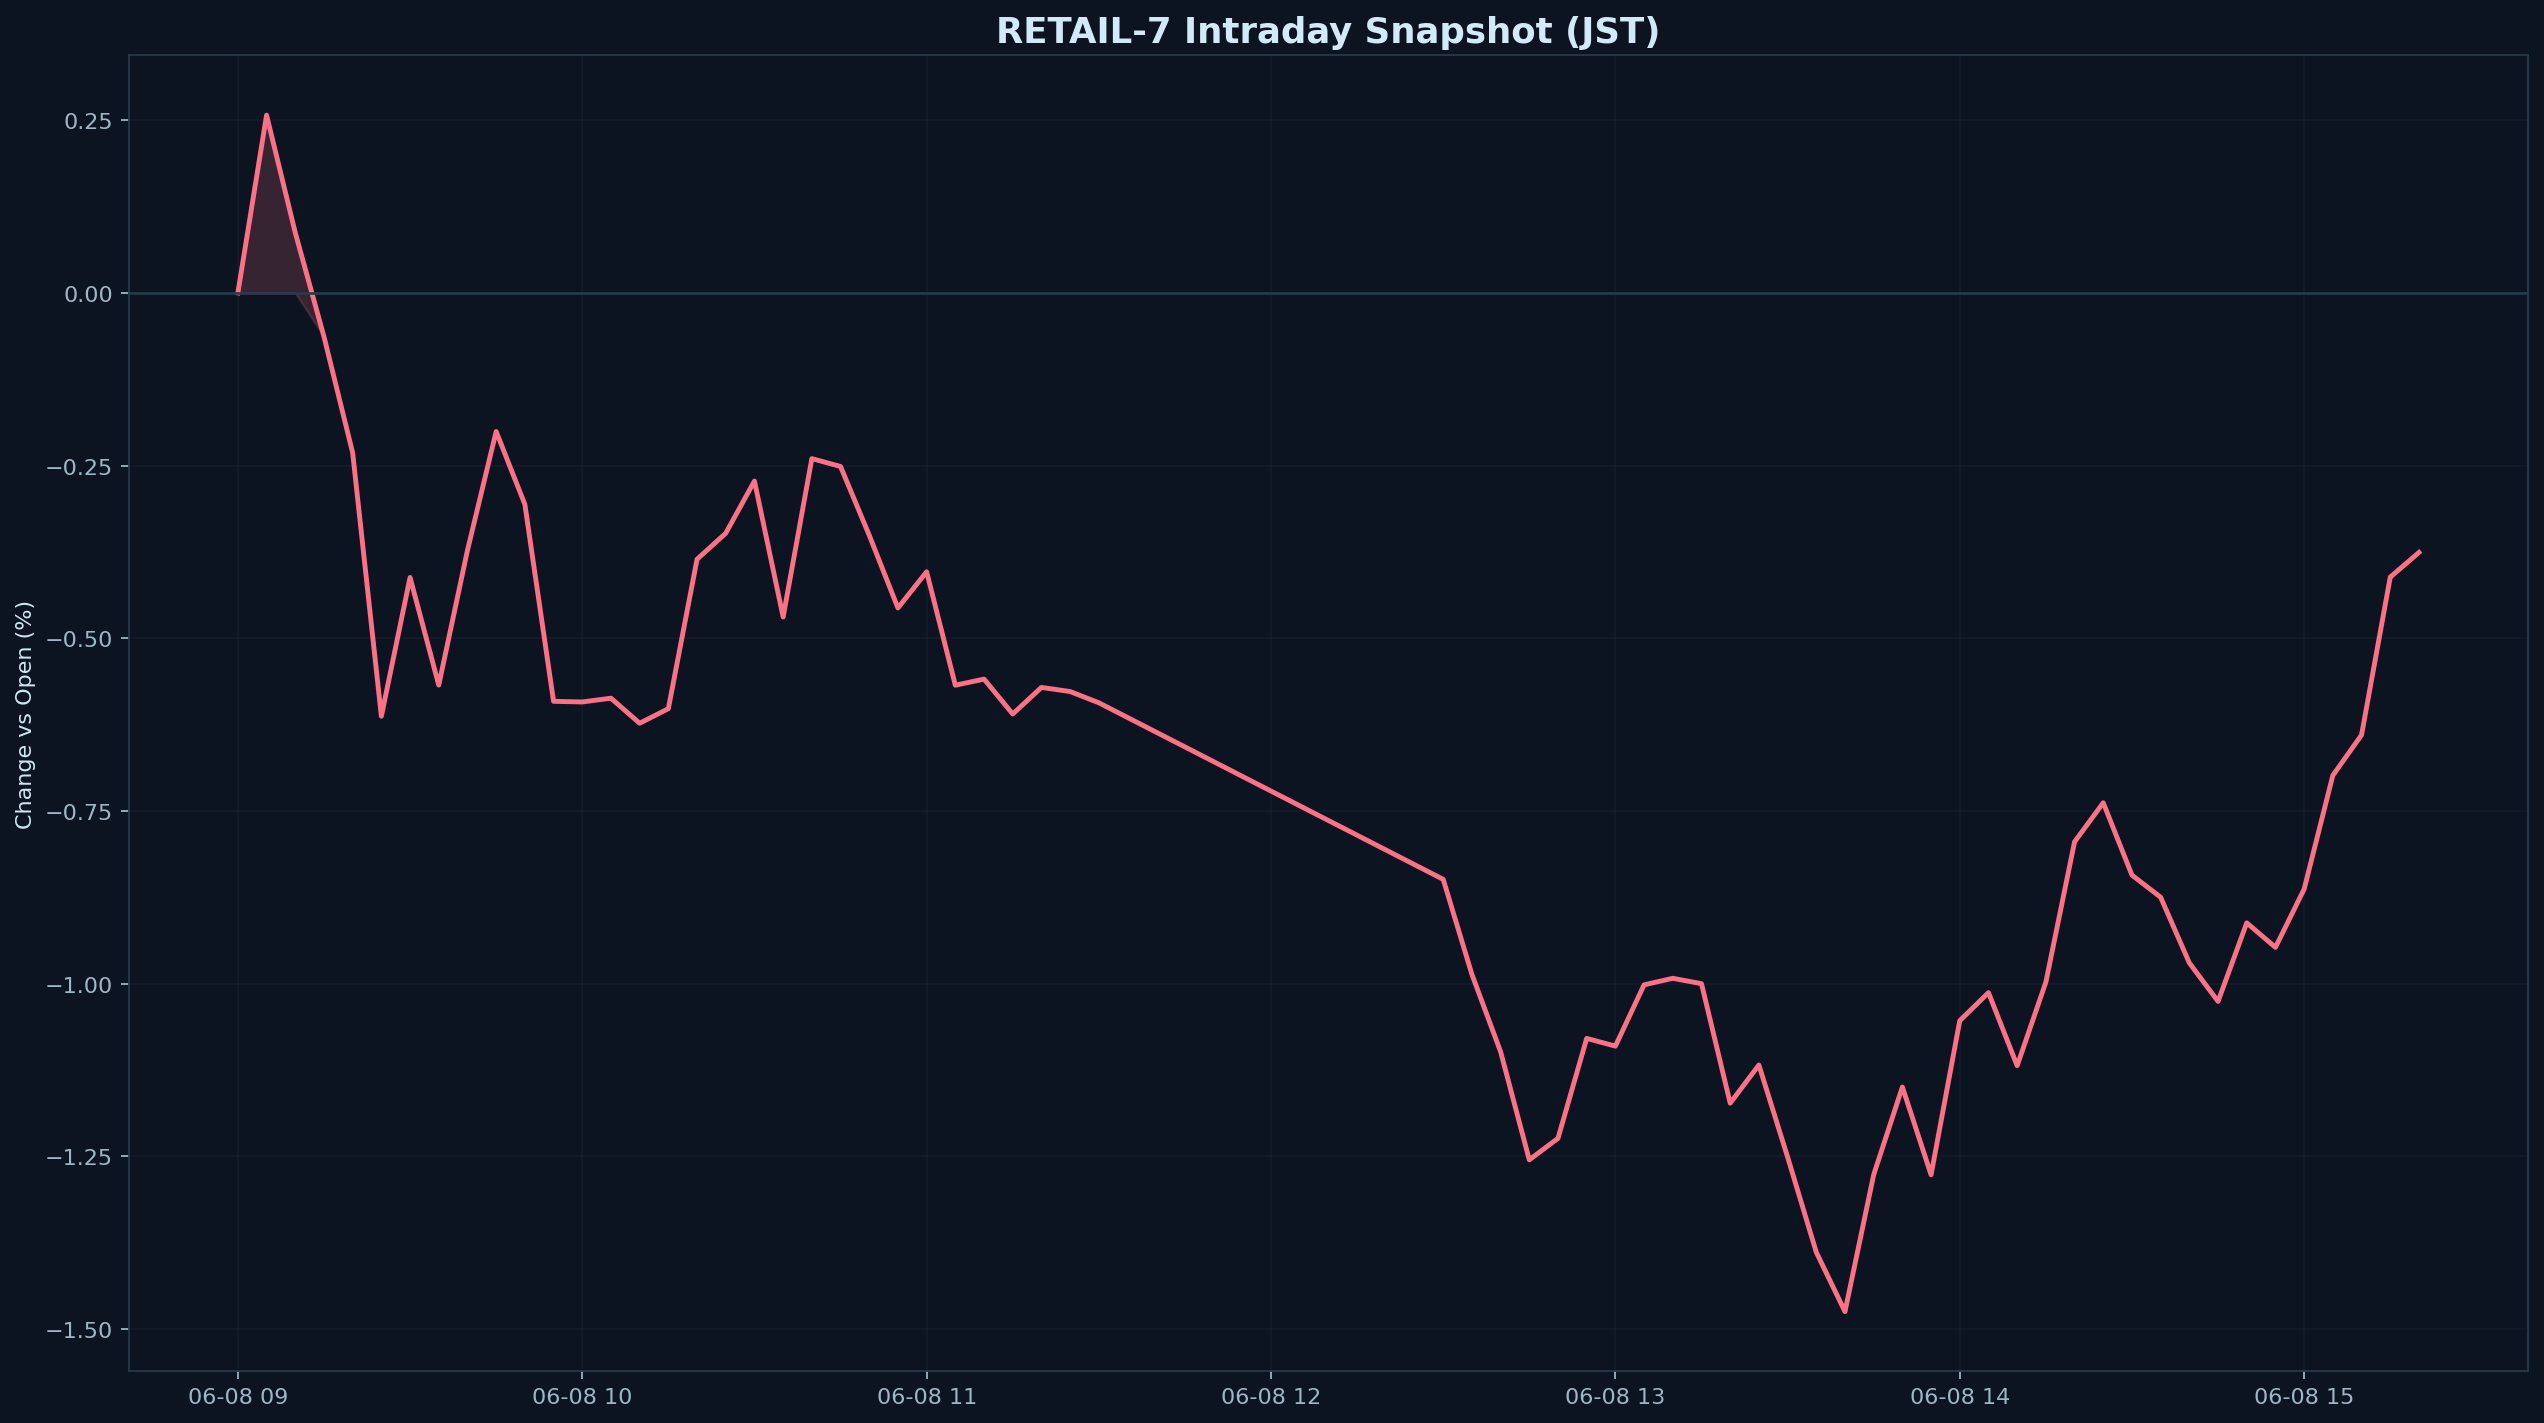

The table this chart was drawn from, first rows:
datetime_jst, pct
2026-06-08 09:00:00+09:00, 0.000000
2026-06-08 09:05:00+09:00, 0.2574
2026-06-08 09:10:00+09:00, 0.08714
2026-06-08 09:15:00+09:00, -0.06339
2026-06-08 09:20:00+09:00, -0.2315
2026-06-08 09:25:00+09:00, -0.6129
2026-06-08 09:30:00+09:00, -0.412
2026-06-08 09:35:00+09:00, -0.5678
2026-06-08 09:40:00+09:00, -0.3727
2026-06-08 09:45:00+09:00, -0.2007
2026-06-08 09:50:00+09:00, -0.3061
2026-06-08 09:55:00+09:00, -0.5913
2026-06-08 10:00:00+09:00, -0.5922
2026-06-08 10:05:00+09:00, -0.5868
2026-06-08 10:10:00+09:00, -0.6231
2026-06-08 10:15:00+09:00, -0.602
2026-06-08 10:20:00+09:00, -0.3856
2026-06-08 10:25:00+09:00, -0.3479
2026-06-08 10:30:00+09:00, -0.2724
2026-06-08 10:35:00+09:00, -0.4692
2026-06-08 10:40:00+09:00, -0.2399
2026-06-08 10:45:00+09:00, -0.2513
2026-06-08 10:50:00+09:00, -0.3508
2026-06-08 10:55:00+09:00, -0.4562
2026-06-08 11:00:00+09:00, -0.4038
2026-06-08 11:05:00+09:00, -0.568
2026-06-08 11:10:00+09:00, -0.5591
2026-06-08 11:15:00+09:00, -0.6097
2026-06-08 11:20:00+09:00, -0.5712
2026-06-08 11:25:00+09:00, -0.5772
2026-06-08 11:30:00+09:00, -0.5934
2026-06-08 12:30:00+09:00, -0.8491
2026-06-08 12:35:00+09:00, -0.9866
2026-06-08 12:40:00+09:00, -1.099
2026-06-08 12:45:00+09:00, -1.255
2026-06-08 12:50:00+09:00, -1.224
2026-06-08 12:55:00+09:00, -1.079
2026-06-08 13:00:00+09:00, -1.091
2026-06-08 13:05:00+09:00, -1.002
2026-06-08 13:10:00+09:00, -0.9924
2026-06-08 13:15:00+09:00, -1
2026-06-08 13:20:00+09:00, -1.173
2026-06-08 13:25:00+09:00, -1.118
2026-06-08 13:30:00+09:00, -1.251
2026-06-08 13:35:00+09:00, -1.389
2026-06-08 13:40:00+09:00, -1.475
2026-06-08 13:45:00+09:00, -1.277
2026-06-08 13:50:00+09:00, -1.15
2026-06-08 13:55:00+09:00, -1.277
2026-06-08 14:00:00+09:00, -1.054
2026-06-08 14:05:00+09:00, -1.013
2026-06-08 14:10:00+09:00, -1.119
2026-06-08 14:15:00+09:00, -0.9979
2026-06-08 14:20:00+09:00, -0.7948
2026-06-08 14:25:00+09:00, -0.7382
2026-06-08 14:30:00+09:00, -0.843
2026-06-08 14:35:00+09:00, -0.875
2026-06-08 14:40:00+09:00, -0.9701
2026-06-08 14:45:00+09:00, -1.026
2026-06-08 14:50:00+09:00, -0.9121
... 6 more rows
